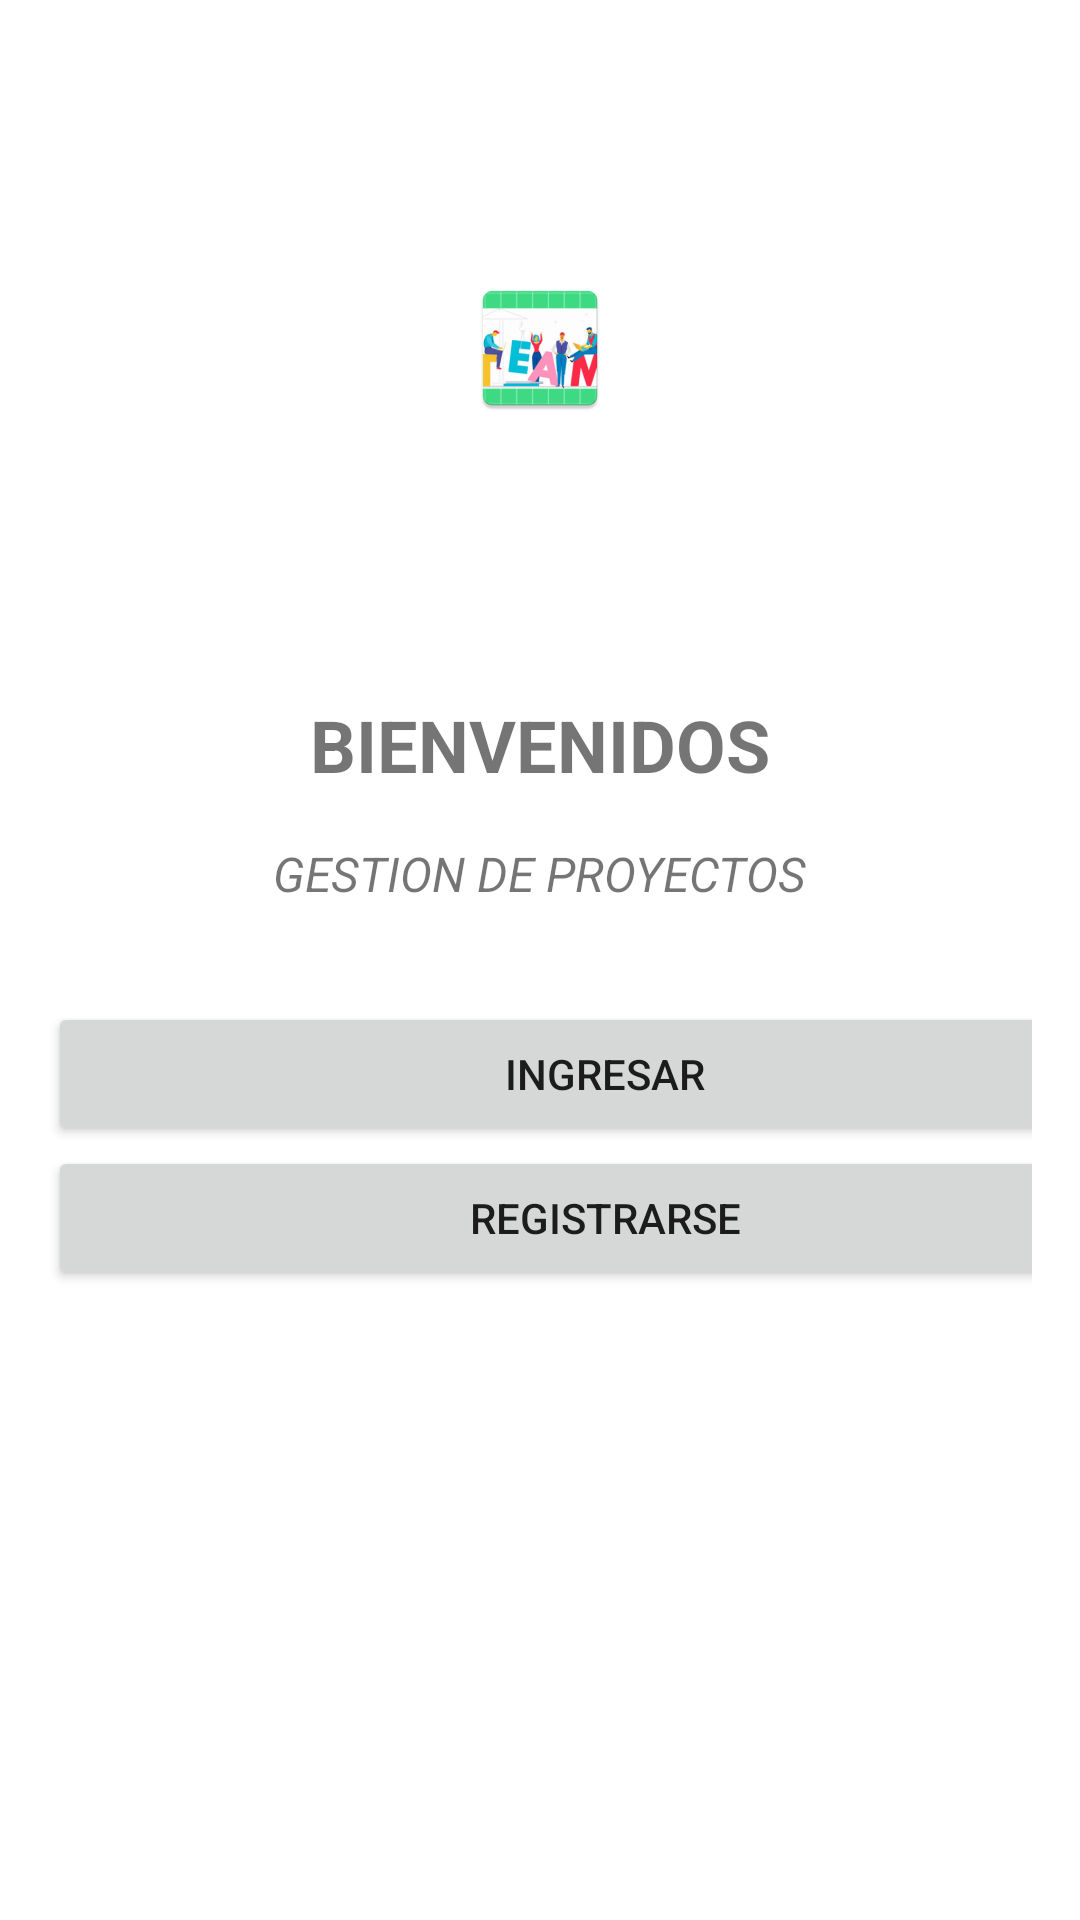

Layout XML and referenced resources for this Android screen:
<!-- AndroidManifest.xml: application theme Theme.App_proyectos -->
<!-- res/layout/activity_main.xml -->
<?xml version="1.0" encoding="utf-8"?>
<LinearLayout xmlns:android="http://schemas.android.com/apk/res/android"
    xmlns:tools="http://schemas.android.com/tools"
    android:layout_width="match_parent"
    android:layout_height="match_parent"
    xmlns:app="http://schemas.android.com/apk/res-auto"
    android:orientation="vertical"
    android:padding="16dp">

    <ImageView
        android:layout_width="200dp"
        android:layout_height="200dp"
        android:layout_gravity="center"
        android:layout_marginBottom="16dp"
        android:scaleType="centerInside"
        android:src="@mipmap/hubert" />

    <TextView
        android:layout_width="wrap_content"
        android:layout_height="wrap_content"
        android:text="BIENVENIDOS"
        android:textSize="24sp"
        android:textStyle="bold"
        android:layout_gravity="center"
        android:layout_marginBottom="16dp" />

    <TextView
        android:layout_width="wrap_content"
        android:layout_height="wrap_content"
        android:text="GESTION DE PROYECTOS"
        android:textSize="16sp"
        android:textStyle="italic"
        android:layout_gravity="center"
        android:layout_marginBottom="32dp" />

    <Button
        android:id="@+id/button1"
        app:layout_constraintEnd_toEndOf="parent"
        app:layout_constraintStart_toStartOf="parent"
        android:layout_width="375dp"
        android:layout_height="wrap_content"
        android:text="ingresar "
        tools:layout_editor_absoluteY="446dp" />
    <Button
        android:id="@+id/button2"
        app:layout_constraintEnd_toEndOf="parent"
        app:layout_constraintStart_toStartOf="parent"
        android:layout_width="375dp"
        android:layout_height="wrap_content"
        android:text="registrarse "
        tools:layout_editor_absoluteY="446dp"
        />



</LinearLayout>
<!-- resources referenced by this layout -->
<resources>
  <!-- mipmap hubert: png bitmap (mipmap-hdpi, 5736 bytes) -->
  <style name="Theme.App_proyectos" parent="Theme.MaterialComponents.DayNight.DarkActionBar">
          
          <item name="colorPrimary">@color/purple_500</item>
          <item name="colorPrimaryVariant">@color/purple_700</item>
          <item name="colorOnPrimary">@color/white</item>
          
          <item name="colorSecondary">@color/teal_200</item>
          <item name="colorSecondaryVariant">@color/teal_700</item>
          <item name="colorOnSecondary">@color/black</item>
          
          <item name="android:statusBarColor" tools:targetApi="l">?attr/colorPrimaryVariant</item>
          
      </style>
  <!-- not gathered from this repository: default colours our renderer supplied (Android Studio template values) -->
  <color name="purple_500">#FF6200EE</color>
  <color name="purple_700">#FF3700B3</color>
  <color name="teal_200">#FF03DAC5</color>
  <color name="teal_700">#FF018786</color>
  <color name="black">#FF000000</color>
  <color name="white">#FFFFFFFF</color>
</resources>
